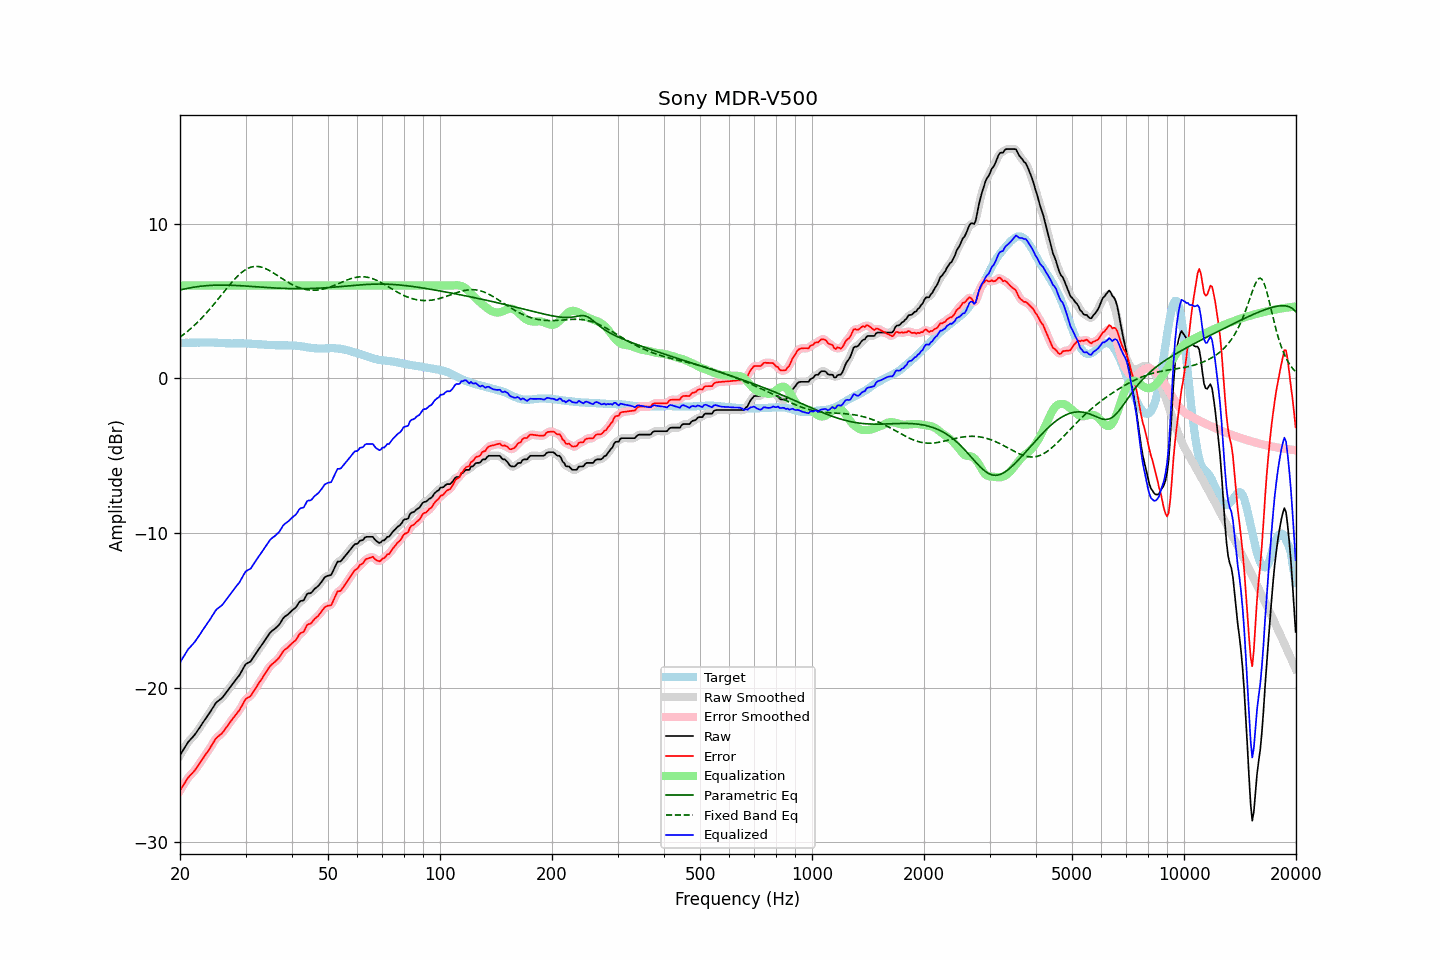

The file beside this chart, header and first rows:
frequency, raw, error, smoothed, error_smoothed, equalization, parametric_eq, fixed_band_eq, equalized_raw, equalized_smoothed, target
20.00, -24.37, -26.66, -24.37, -26.66, 6.00, 5.71, 2.66, -18.37, -18.37, 2.29
20.20, -24.20, -26.49, -24.19, -26.48, 6.00, 5.73, 2.74, -18.20, -18.19, 2.29
20.40, -24.03, -26.31, -24.02, -26.31, 6.00, 5.76, 2.82, -18.03, -18.02, 2.29
20.61, -23.86, -26.16, -23.85, -26.15, 6.00, 5.78, 2.90, -17.86, -17.85, 2.30
20.81, -23.69, -25.98, -23.69, -25.98, 6.00, 5.81, 2.98, -17.69, -17.69, 2.30
21.02, -23.53, -25.83, -23.54, -25.84, 6.00, 5.83, 3.07, -17.53, -17.54, 2.30
21.23, -23.41, -25.71, -23.41, -25.71, 6.00, 5.85, 3.15, -17.41, -17.41, 2.30
21.44, -23.30, -25.60, -23.29, -25.60, 6.00, 5.87, 3.24, -17.30, -17.29, 2.31
21.66, -23.18, -25.49, -23.18, -25.49, 6.00, 5.88, 3.34, -17.18, -17.18, 2.31
21.87, -23.07, -25.37, -23.06, -25.37, 6.00, 5.90, 3.43, -17.07, -17.06, 2.31
22.09, -22.93, -25.23, -22.92, -25.23, 6.00, 5.92, 3.53, -16.93, -16.92, 2.31
22.31, -22.77, -25.08, -22.77, -25.08, 6.00, 5.93, 3.63, -16.77, -16.77, 2.32
22.54, -22.62, -24.93, -22.62, -24.93, 6.00, 5.94, 3.74, -16.62, -16.62, 2.31
22.76, -22.46, -24.77, -22.46, -24.77, 6.00, 5.96, 3.84, -16.46, -16.46, 2.32
22.99, -22.30, -24.61, -22.30, -24.62, 6.00, 5.97, 3.95, -16.30, -16.30, 2.32
23.22, -22.15, -24.46, -22.15, -24.46, 6.00, 5.98, 4.06, -16.15, -16.15, 2.32
23.45, -22.00, -24.31, -22.00, -24.31, 6.00, 5.99, 4.18, -16.00, -16.00, 2.31
23.69, -21.85, -24.16, -21.85, -24.17, 6.00, 6.00, 4.29, -15.85, -15.85, 2.31
23.92, -21.70, -24.02, -21.69, -24.01, 6.00, 6.00, 4.41, -15.70, -15.69, 2.32
24.16, -21.54, -23.85, -21.53, -23.85, 6.00, 6.01, 4.53, -15.54, -15.53, 2.31
24.40, -21.37, -23.68, -21.37, -23.68, 6.00, 6.01, 4.65, -15.37, -15.37, 2.31
24.65, -21.21, -23.52, -21.20, -23.51, 6.00, 6.02, 4.78, -15.21, -15.20, 2.31
24.89, -21.04, -23.34, -21.05, -23.35, 6.00, 6.02, 4.90, -15.04, -15.05, 2.30
25.14, -20.92, -23.22, -20.93, -23.23, 6.00, 6.03, 5.03, -14.92, -14.93, 2.30
25.39, -20.84, -23.13, -20.83, -23.13, 6.00, 6.03, 5.16, -14.84, -14.83, 2.29
25.65, -20.76, -23.05, -20.76, -23.05, 6.00, 6.03, 5.29, -14.76, -14.76, 2.29
25.91, -20.68, -22.96, -20.67, -22.95, 6.00, 6.03, 5.42, -14.68, -14.67, 2.28
26.16, -20.56, -22.83, -20.55, -22.83, 6.00, 6.03, 5.55, -14.56, -14.55, 2.28
26.43, -20.42, -22.69, -20.42, -22.69, 6.00, 6.03, 5.68, -14.42, -14.42, 2.27
26.69, -20.28, -22.55, -20.28, -22.55, 6.00, 6.03, 5.81, -14.28, -14.28, 2.27
26.96, -20.14, -22.41, -20.14, -22.41, 6.00, 6.02, 5.93, -14.14, -14.14, 2.27
27.23, -20.00, -22.27, -20.00, -22.26, 6.00, 6.02, 6.06, -14.00, -14.00, 2.27
27.50, -19.86, -22.11, -19.86, -22.12, 6.00, 6.02, 6.18, -13.86, -13.86, 2.26
27.77, -19.72, -21.97, -19.72, -21.98, 6.00, 6.01, 6.30, -13.72, -13.72, 2.26
28.05, -19.59, -21.85, -19.58, -21.84, 6.00, 6.01, 6.41, -13.59, -13.58, 2.26
28.33, -19.45, -21.71, -19.45, -21.72, 6.00, 6.00, 6.52, -13.45, -13.45, 2.26
28.62, -19.32, -21.58, -19.32, -21.59, 6.00, 6.00, 6.63, -13.32, -13.32, 2.26
28.90, -19.19, -21.45, -19.17, -21.43, 6.00, 5.99, 6.72, -13.19, -13.17, 2.26
29.19, -19.01, -21.27, -19.00, -21.27, 6.00, 5.99, 6.81, -13.01, -13.00, 2.26
29.48, -18.82, -21.08, -18.81, -21.07, 6.00, 5.98, 6.90, -12.82, -12.81, 2.26
29.78, -18.63, -20.89, -18.63, -20.89, 6.00, 5.97, 6.97, -12.63, -12.63, 2.26
30.08, -18.47, -20.72, -18.50, -20.75, 6.00, 5.97, 7.04, -12.47, -12.50, 2.25
30.38, -18.41, -20.66, -18.41, -20.66, 6.00, 5.96, 7.10, -12.41, -12.41, 2.25
30.68, -18.36, -20.60, -18.35, -20.59, 6.00, 5.95, 7.14, -12.36, -12.35, 2.25
30.99, -18.30, -20.53, -18.27, -20.51, 6.00, 5.95, 7.18, -12.30, -12.27, 2.24
31.30, -18.14, -20.37, -18.14, -20.38, 6.00, 5.94, 7.21, -12.14, -12.14, 2.23
31.61, -17.98, -20.20, -17.99, -20.21, 6.00, 5.93, 7.23, -11.98, -11.99, 2.22
31.93, -17.82, -20.04, -17.82, -20.04, 6.00, 5.92, 7.24, -11.82, -11.82, 2.22
32.24, -17.67, -19.88, -17.67, -19.88, 6.00, 5.92, 7.23, -11.67, -11.67, 2.21
32.57, -17.52, -19.72, -17.52, -19.72, 6.00, 5.91, 7.22, -11.52, -11.52, 2.20
32.89, -17.37, -19.56, -17.37, -19.56, 6.00, 5.90, 7.21, -11.37, -11.37, 2.20
33.22, -17.22, -19.41, -17.21, -19.40, 6.00, 5.89, 7.18, -11.22, -11.21, 2.20
33.55, -17.06, -19.24, -17.06, -19.25, 6.00, 5.89, 7.14, -11.06, -11.06, 2.18
33.89, -16.91, -19.08, -16.91, -19.08, 6.00, 5.88, 7.10, -10.91, -10.91, 2.17
34.23, -16.76, -18.93, -16.75, -18.92, 6.00, 5.87, 7.06, -10.76, -10.75, 2.17
34.57, -16.60, -18.76, -16.60, -18.76, 6.00, 5.87, 7.00, -10.60, -10.60, 2.16
34.92, -16.45, -18.61, -16.46, -18.62, 6.00, 5.86, 6.95, -10.45, -10.46, 2.16
35.27, -16.35, -18.50, -16.35, -18.51, 6.00, 5.85, 6.89, -10.35, -10.35, 2.15
35.62, -16.27, -18.42, -16.27, -18.42, 6.00, 5.85, 6.82, -10.27, -10.27, 2.15
35.97, -16.20, -18.34, -16.19, -18.33, 6.00, 5.84, 6.76, -10.20, -10.19, 2.14
... 635 more rows
